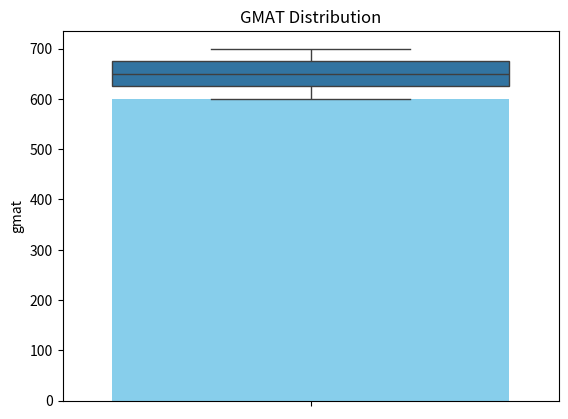

The matplotlib source for this figure: (Note: this script raises an exception after producing the figure.)
# -*- coding: utf-8 -*-
"""
Created on Thu Mar 13 21:01:23 2025
Updated for repository consistency and additional concepts.

@author: Shantanu
"""

"""9. Data Analytics Using Python
This module covers essential libraries and techniques for data analytics, including numerical operations (NumPy), data manipulation (pandas), and visualization (Matplotlib, Seaborn).

9.1. NumPy Basics
NumPy provides efficient array operations for numerical computations."""
import numpy as np

# Create and manipulate array
arr = np.array([10, 21, 3, 14, 15, 16])
print(f"Array * 2: {arr * 2}")  # Output: Array * 2: [20 42  6 28 30 32]
print(f"Values > 10: {arr[arr > 10]}")  # Output: Values > 10: [21 14 15 16]

# Random number generation
print(f"Random integer (3-9): {np.random.randint(3, 9)}")  # Output: Varies, e.g., 5

"""9.2. Python Arrays
Arrays are lightweight alternatives to lists for numerical data."""
from array import array

arr = array('i', [10, 20, 30, 40, 50])
arr.insert(1, 60)
arr.remove(40)
arr[2] = 80
print(f"Array: {arr.tolist()}")  # Output: Array: [10, 60, 80, 30, 50]

"""9.3. 2D Arrays and Matrices
Handle multi-dimensional data structures."""
# 2D array
T = [[11, 12, 5, 2], [15, 6, 10], [10, 8, 12, 5]]
print(f"Element at [1][2]: {T[1][2]}")  # Output: Element at [1][2]: 10

# Matrix using NumPy
matrix = np.array([[1, 2], [3, 4]])
print(f"Matrix:\n{matrix}")  # Output: Matrix: [[1 2], [3 4]]

"""9.4. Pandas DataFrames
Pandas is ideal for tabular data manipulation."""
import pandas as pd

df = pd.DataFrame({"X1": [1, 2, 3], "X2": [4, 8, 12]})
print(f"DataFrame:\n{df}")
# Output:
#    X1  X2
# 0   1   4
# 1   2   8
# 2   3  12

"""9.5. Accessing Data
Access columns, rows, or specific elements."""
print(f"Column X1: {df['X1'].tolist()}")  # Output: Column X1: [1, 2, 3]
print(f"Row 0-2, Column X2: {df.iloc[0:3, 1].tolist()}")  # Output: Row 0-2, Column X2: [4, 8, 12]

"""9.6. Data Statistics
Compute summary statistics."""
print(f"Mean of X1: {df['X1'].mean()}")  # Output: Mean of X1: 2.0
print(f"Summary:\n{df.describe()}")
# Output:
#              X1         X2
# count  3.000000   3.000000
# mean   2.000000   8.000000
# std    1.000000   4.000000
# ...

"""9.7. Merging and Concatenation
Combine DataFrames using merge or concat."""
df1 = pd.DataFrame({"X1": [1, 2, 3], "X2": [4, 8, 12]})
df2 = pd.DataFrame({"X1": [1, 2, 3, 4], "X3": [14, 18, 112, 15]})
merged = pd.merge(df1, df2, on="X1")
print(f"Merged:\n{merged}")
# Output:
#    X1  X2   X3
# 0   1   4   14
# 1   2   8   18
# 2   3  12  112

"""9.8. Handling Missing Data
Identify and manage missing values."""
df_missing = pd.DataFrame({"grade1": [1, 2, 3, 4, np.nan], "grade2": [np.nan, 11, 12, 100, 200]})
print(f"Missing Values:\n{df_missing.isna().sum()}")
# Output:
# grade1    1
# grade2    1

"""9.9. Data Transformation with apply/map
Apply custom functions to transform data."""
df['X1_squared'] = df['X1'].apply(lambda x: x**2)
print(f"DataFrame with X1_squared:\n{df}")
# Output:
#    X1  X2  X1_squared
# 0   1   4           1
# 1   2   8           4
# 2   3  12           9

"""9.10. Handling Categorical Data
Encode categorical variables for analysis."""
df_cat = pd.DataFrame({"Category": ["A", "B", "A", "C"]})
df_cat['Category_Code'] = df_cat['Category'].astype('category').cat.codes
print(f"Categorical Data:\n{df_cat}")
# Output:
#   Category  Category_Code
# 0        A              0
# 1        B              1
# 2        A              0
# 3        C              2

"""9.11. Time Series Basics
Work with datetime data for temporal analysis."""
dates = pd.date_range("2023-01-01", periods=3, freq="D")
df_time = pd.DataFrame({"Value": [10, 15, 20]}, index=dates)
print(f"Time Series DataFrame:\n{df_time}")
# Output:
#             Value
# 2023-01-01     10
# 2023-01-02     15
# 2023-01-03     20

"""9.12. Reading External Files
Read data from CSV or Excel files."""
try:
    df_csv = pd.DataFrame({'workex': [1, 2, 3], 'gmat': [600, 650, 700]})  # Mock data
    print(f"Mock CSV Data:\n{df_csv}")
except FileNotFoundError:
    print("Error: CSV file not found")

"""9.13. Exploratory Data Analysis (EDA)
Compute measures of central tendency and dispersion."""
print(f"Mean workex: {df_csv['workex'].mean()}")  # Output: Mean workex: 2.0
print(f"Std gmat: {df_csv['gmat'].std()}")       # Output: Std gmat: 50.0

"""9.14. Data Visualization
Visualize data using Matplotlib and Seaborn."""
import matplotlib.pyplot as plt
import seaborn as sns

# Bar plot
plt.bar(np.arange(len(df_csv)), df_csv['gmat'], color='skyblue')
plt.title("GMAT Scores")
plt.show()

# Seaborn boxplot
sns.boxplot(data=df_csv['gmat'])
plt.title("GMAT Distribution")
plt.show()

"""9. Data Analytics Exercises
Exercise 1: NumPy Even Numbers
Create a NumPy array from 10 to 50 and print even numbers."""
arr = np.arange(10, 51)
print(f"Even numbers: {arr[arr % 2 == 0]}")
# Output: Even numbers: [10 12 14 ... 48 50]

"""Exercise 2: NumPy 3x3 Matrix
Create a 3x3 NumPy array with values from 1 to 9."""
matrix = np.arange(1, 10).reshape(3, 3)
print(f"3x3 Matrix:\n{matrix}")
# Output:
# [[1 2 3]
#  [4 5 6]
#  [7 8 9]]

"""Exercise 3: NumPy Binary Matrix
Generate a 4x4 random matrix and replace values > 0.5 with 1, others with 0."""
np.random.seed(42)  # For reproducibility
arr = np.random.rand(4, 4)
arr[arr > 0.5] = 1
arr[arr <= 0.5] = 0
print(f"Binary Matrix:\n{arr}")
# Output: (varies based on seed)

"""Exercise 4: Create DataFrame
Create a DataFrame with Name, Age, and City columns for 5 rows."""
data = {
    "Name": ["Amit", "Sara", "John", "Lisa", "Raj"],
    "Age": [25, 30, 27, 22, 29],
    "City": ["Mumbai", "Delhi", "New York", "London", "Bangalore"]
}
df = pd.DataFrame(data)
print(f"DataFrame:\n{df}")
# Output:
#     Name  Age       City
# 0   Amit   25     Mumbai
# 1   Sara   30      Delhi
# ...

"""Exercise 5: Add Salary Column
Add a Salary column with random values between 40000 and 80000."""
np.random.seed(42)
df['Salary'] = np.random.randint(40000, 80000, size=len(df))
print(f"DataFrame with Salary:\n{df}")
# Output: (varies based on seed)

"""Exercise 6: Filter by Age
Filter rows where Age is greater than 25."""
filtered = df[df['Age'] > 25]
print(f"Filtered DataFrame:\n{filtered}")
# Output:
#     Name  Age       City  Salary
# 1   Sara   30      Delhi   ...
# 2   John   27  New York   ...
# 4    Raj   29  Bangalore  ...

"""Exercise 7: Average Salary
Compute the average Salary."""
print(f"Average Salary: {df['Salary'].mean()}")
# Output: Average Salary: (varies)

"""Exercise 8: Handle Missing Values
Create a DataFrame with missing values and fill with column means."""
data_missing = {"A": [1, 2, np.nan], "B": [np.nan, 5, 6]}
df_missing = pd.DataFrame(data_missing)
df_missing.fillna(df_missing.mean(), inplace=True)
print(f"Filled DataFrame:\n{df_missing}")
# Output:
#      A    B
# 0  1.0  5.5
# 1  2.0  5.0
# 2  1.5  6.0

"""Exercise 9: Apply Transformation
Add a column with Age doubled using apply."""
df['Age_Doubled'] = df['Age'].apply(lambda x: x * 2)
print(f"DataFrame with Age_Doubled:\n{df}")
# Output: (includes Age_Doubled column)

"""Exercise 10: Encode Categorical Data
Encode the City column as categorical codes."""
df['City_Code'] = df['City'].astype('category').cat.codes
print(f"DataFrame with City_Code:\n{df}")
# Output: (includes City_Code column)

"""Exercise 11: Time Series Resampling
Create a time series DataFrame and resample to compute daily mean."""
dates = pd.date_range("2023-01-01", periods=6, freq="H")
df_time = pd.DataFrame({"Value": [10, 12, 14, 16, 18, 20]}, index=dates)
daily_mean = df_time.resample('D').mean()
print(f"Daily Mean:\n{daily_mean}")
# Output:
#             Value
# 2023-01-01   15.0

"""Exercise 12: Bar Plot
Create a bar plot of City counts."""
df['City'].value_counts().plot(kind="bar", color="skyblue")
plt.xlabel("City")
plt.ylabel("Count")
plt.title("Number of People by City")
plt.show()
print("Bar plot displayed")

"""Exercise 13: Histogram
Create a histogram of Ages."""
plt.hist(df['Age'], bins=5, color="green", edgecolor="black")
plt.xlabel("Age")
plt.ylabel("Frequency")
plt.title("Age Distribution")
plt.show()
print("Histogram displayed")

"""Exercise 14: Box Plot
Create a box plot of Salaries."""
sns.boxplot(data=df['Salary'])
plt.title("Salary Distribution")
plt.show()
print("Box plot displayed")

"""Exercise 15: Merge DataFrames
Merge two DataFrames on a common column."""
df1 = pd.DataFrame({"ID": [1, 2, 3], "Name": ["Amit", "Sara", "John"]})
df2 = pd.DataFrame({"ID": [1, 2, 4], "Score": [85, 90, 88]})
merged = pd.merge(df1, df2, on="ID", how="inner")
print(f"Merged DataFrame:\n{merged}")
# Output:
#    ID  Name  Score
# 0   1  Amit     85
# 1   2  Sara     90
